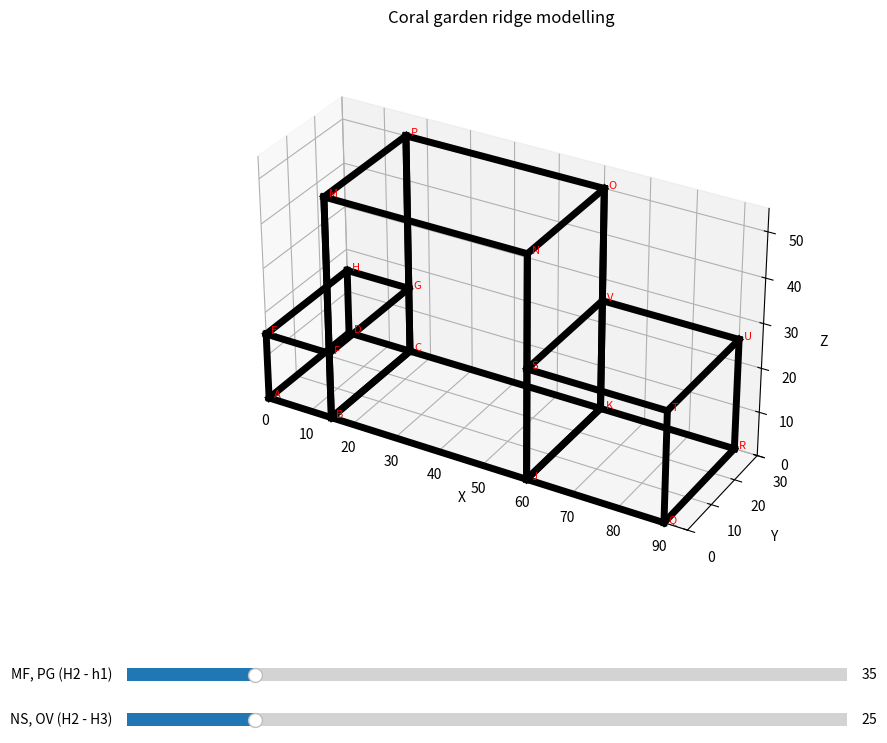

The matplotlib source for this figure:
'''
"""
=========================================
Coral Garden Ridge Modelling User Manual
=========================================

This script creates an interactive 3D visualization of three connected cuboids
representing a simplified "coral garden ridge" structure. The cuboids are
arranged in a chain along the X‑axis, sharing faces, with adjustable heights
controlled by two linked sliders.

-------------------------------------------------------------------------------
Model Description
-------------------------------------------------------------------------------
The structure consists of three cuboids:

1. **First cuboid** (blue when drawn – but here all edges are black):
   - Dimensions: X = L1 (front/back length), Y = 30 (fixed), Z = h1 = 15.
   - Vertices: A (origin), B, C, D at bottom; E, F, G, H at top.
   - Fixed edges: AB = L1, DC = L1, FB = h1 (vertical at B), etc.

2. **Second cuboid** (red, but edges black):
   - Dimensions: X = L2 = 45 (fixed), Y = 30 (fixed), Z = H2 (variable).
   - Attached to the right face (BCFG) of the first cuboid.
   - Vertices: B, J, K, C at bottom; M, N, O, P at top.

3. **Third cuboid** (green, but edges black):
   - Dimensions: X = L3 = 30 (initial, but can be changed in code), Y = 30 (fixed), Z = H3 = 25 (fixed).
   - Attached to the right face (NOJK) of the second cuboid.
   - Vertices: J, Q, R, K at bottom; S, T, U, V at top.

Fixed values (hard‑coded):
   L1 = 15          (AB, DC)
   h1 = 15          (FB, vertical edge of first cuboid)
   L2 = 45          (BJ, CK)
   H3 = 25          (SJ, KV – height of third cuboid)
   L3 = 30          (JQ, KR – can be edited in the code)

The variable heights are:
   H2 = h1 + gap12   (height of second cuboid)
   gap12 = H2 - h1   (MF, PG – vertical edges from first to second cuboid)
   gap23 = H2 - H3   (NS, OV – vertical edges from second to third cuboid)

Because H3 and h1 are fixed, gap12 and gap23 are linked by:
   gap12 - gap23 = H3 - h1 = 10.

-------------------------------------------------------------------------------
Interactive Controls
-------------------------------------------------------------------------------
Two sliders appear below the plot:

1. **MF, PG (H2 - h1)** – controls gap12 (the extra height of the second cuboid
   above the first). Range: 10 to 150.

2. **NS, OV (H2 - H3)** – controls gap23 (the height difference between the
   second and third cuboids). Range: 0 to 140.

The sliders are linked: moving one automatically adjusts the other so that
gap12 - gap23 = 10 always holds. The second cuboid's total height H2 changes
accordingly.

-------------------------------------------------------------------------------
How to Use
-------------------------------------------------------------------------------
1. **Run the script**:
   - Make sure you have Python and matplotlib installed.
   - If not, install matplotlib: `pip install matplotlib`
   - Run the script: `python coral_garden.py`

2. **Interact with the sliders**:
   - Drag the slider thumb to change the height of the second cuboid.
   - The plot updates in real time.
   - The printed totals AQ and DR (total length from A to Q and from D to R)
     appear in the console. Note: with L3 fixed, AQ = L1 + L2 + L3 = 15+45+30 = 90.

3. **Explore the 3D view**:
   - Click and drag to rotate the plot.
   - Use the scroll wheel to zoom.
   - Hover over vertices to see their labels (A through V).

4. **Customize fixed parameters** (optional):
   - To change L3, edit the line `L3 = 30.0` near the top.
   - To change L1, h1, L2, or H3, modify their respective assignments.
   - If you change H3, the slider link constant (10) must be updated accordingly.

-------------------------------------------------------------------------------
Vertex Labels
-------------------------------------------------------------------------------
All 22 distinct vertices are labelled with letters A through V:

   A (0,0,0)         B (L1,0,0)        C (L1,30,0)       D (0,30,0)
   E (0,0,h1)        F (L1,0,h1)       G (L1,30,h1)      H (0,30,h1)
   J (L1+L2,0,0)     K (L1+L2,30,0)
   M (L1,0,H2)       N (L1+L2,0,H2)    O (L1+L2,30,H2)   P (L1,30,H2)
   Q (L1+L2+L3,0,0)  R (L1+L2+L3,30,0)
   S (L1+L2,0,H3)    T (L1+L2+L3,0,H3) U (L1+L2+L3,30,H3) V (L1+L2,30,H3)

Note that some vertices are shared between cuboids:
   B and C belong to both first and second cuboids.
   J and K belong to both second and third cuboids.

-------------------------------------------------------------------------------
Troubleshooting
-------------------------------------------------------------------------------
- If the plot does not appear, ensure matplotlib is installed and you are using
  an interactive backend (e.g., in VS Code or a Python IDE that supports plots).
- If the sliders are unresponsive, check that the figure window is not frozen.
- If the console shows errors about `p`, you are using an older version of the
  script; this version is correct.

-------------------------------------------------------------------------------
Enjoy exploring your coral garden ridge model!
"""
'''

import matplotlib.pyplot as plt
from matplotlib.widgets import Slider
from mpl_toolkits.mplot3d import Axes3D

# ---------- Fixed parameters ----------
L1 = 15.0          # AB, CD, EF, GH (front/back bottom length) from DC = 15
h1 = 15.0          # FB (height of first cuboid)
L2 = 45.0          # BJ, CK (length of second cuboid)
H3 = 25.0          # SJ, KV (height of third cuboid)
L3 = 30.0          # JQ, KR (length of third cuboid) – kept as initial value

# Initial gaps (must satisfy gap12 - gap23 = H3 - h1 = 10)
gap12_init = 35.0  # MF, PG (H2 - h1)
gap23_init = 25.0  # NS, OV (H2 - H3) → 35 - 25 = 10 ✓

def compute_points(gap12, gap23):
    H2 = h1 + gap12   # also equals H3 + gap23 (enforced by slider link)
    points = {
        'A': (0, 0, 0),
        'B': (L1, 0, 0),
        'C': (L1, 30, 0),
        'D': (0, 30, 0),
        'E': (0, 0, h1),
        'F': (L1, 0, h1),
        'G': (L1, 30, h1),
        'H': (0, 30, h1),
        'J': (L1 + L2, 0, 0),
        'K': (L1 + L2, 30, 0),
        'M': (L1, 0, H2),
        'N': (L1 + L2, 0, H2),
        'O': (L1 + L2, 30, H2),
        'P': (L1, 30, H2),
        'Q': (L1 + L2 + L3, 0, 0),
        'R': (L1 + L2 + L3, 30, 0),
        'S': (L1 + L2, 0, H3),
        'T': (L1 + L2 + L3, 0, H3),
        'U': (L1 + L2 + L3, 30, H3),
        'V': (L1 + L2, 30, H3)
    }
    return points

# Edges (same as before)
edges = [
    ('A','B'), ('B','C'), ('C','D'), ('D','A'),
    ('E','F'), ('F','G'), ('G','H'), ('H','E'),
    ('A','E'), ('B','F'), ('C','G'), ('D','H'),
    ('B','J'), ('J','K'), ('K','C'), ('C','B'),
    ('M','N'), ('N','O'), ('O','P'), ('P','M'),
    ('B','M'), ('J','N'), ('K','O'), ('C','P'),
    ('J','Q'), ('Q','R'), ('R','K'), ('K','J'),
    ('S','T'), ('T','U'), ('U','V'), ('V','S'),
    ('J','S'), ('Q','T'), ('R','U'), ('K','V'),
    ('M','F'), ('P','G'), ('N','S'), ('O','V')
]

# Set up plot
fig = plt.figure(figsize=(12, 9))
ax = fig.add_subplot(111, projection='3d')
plt.subplots_adjust(bottom=0.25)

# Initial points
points = compute_points(gap12_init, gap23_init)

def plot_cuboids(points):
    ax.clear()
    # Draw edges as thick pipes
    for edge in edges:
        p1 = points[edge[0]]
        p2 = points[edge[1]]
        ax.plot3D(*zip(p1, p2), color='black', linewidth=5)

    # Label vertices
    for label, coord in points.items():
        ax.text(*coord, f'  {label}', fontsize=8, color='red')

    # Axes labels
    ax.set_xlabel('X')
    ax.set_ylabel('Y')
    ax.set_zlabel('Z')
    ax.set_title('Coral garden ridge modelling')

    # Set limits based on points
    max_x = max(points['Q'][0], points['R'][0]) + 5
    max_y = 30
    all_z = [coord[2] for coord in points.values()]
    max_z = max(all_z) + 5

    ax.set_xlim(0, max_x)
    ax.set_ylim(0, max_y)
    ax.set_zlim(0, max_z)

    # Set integer ticks
    ax.set_xticks(range(0, int(max_x)+1, 10))
    ax.set_yticks([0, 10, 20, 30])
    ax.set_zticks(range(0, int(max_z)+1, 10))

    # Make the scaling equal (isometric)
    ax.set_box_aspect([max_x, max_y, max_z])

    plt.draw()

plot_cuboids(points)

# Create two linked sliders
axcolor = 'lightgoldenrodyellow'
ax_gap12 = plt.axes([0.2, 0.15, 0.6, 0.03], facecolor=axcolor)
ax_gap23 = plt.axes([0.2, 0.10, 0.6, 0.03], facecolor=axcolor)

sli_gap12 = Slider(ax_gap12, 'MF, PG (H2 - h1)', 10, 150, valinit=gap12_init)
sli_gap23 = Slider(ax_gap23, 'NS, OV (H2 - H3)', 0, 140, valinit=gap23_init)

def update(val):
    # Determine which slider changed
    if val == sli_gap12.val:
        gap12 = sli_gap12.val
        # Maintain gap12 - gap23 = 10
        gap23 = gap12 - 10
        if gap23 < 0:
            gap23 = 0
            gap12 = gap23 + 10
            sli_gap12.set_val(gap12)
        sli_gap23.set_val(gap23)
    else:
        gap23 = sli_gap23.val
        gap12 = gap23 + 10
        if gap12 > 150:
            gap12 = 150
            gap23 = gap12 - 10
            sli_gap23.set_val(gap23)
        sli_gap12.set_val(gap12)

    points = compute_points(gap12, gap23)
    plot_cuboids(points)

sli_gap12.on_changed(update)
sli_gap23.on_changed(update)


plt.show()
